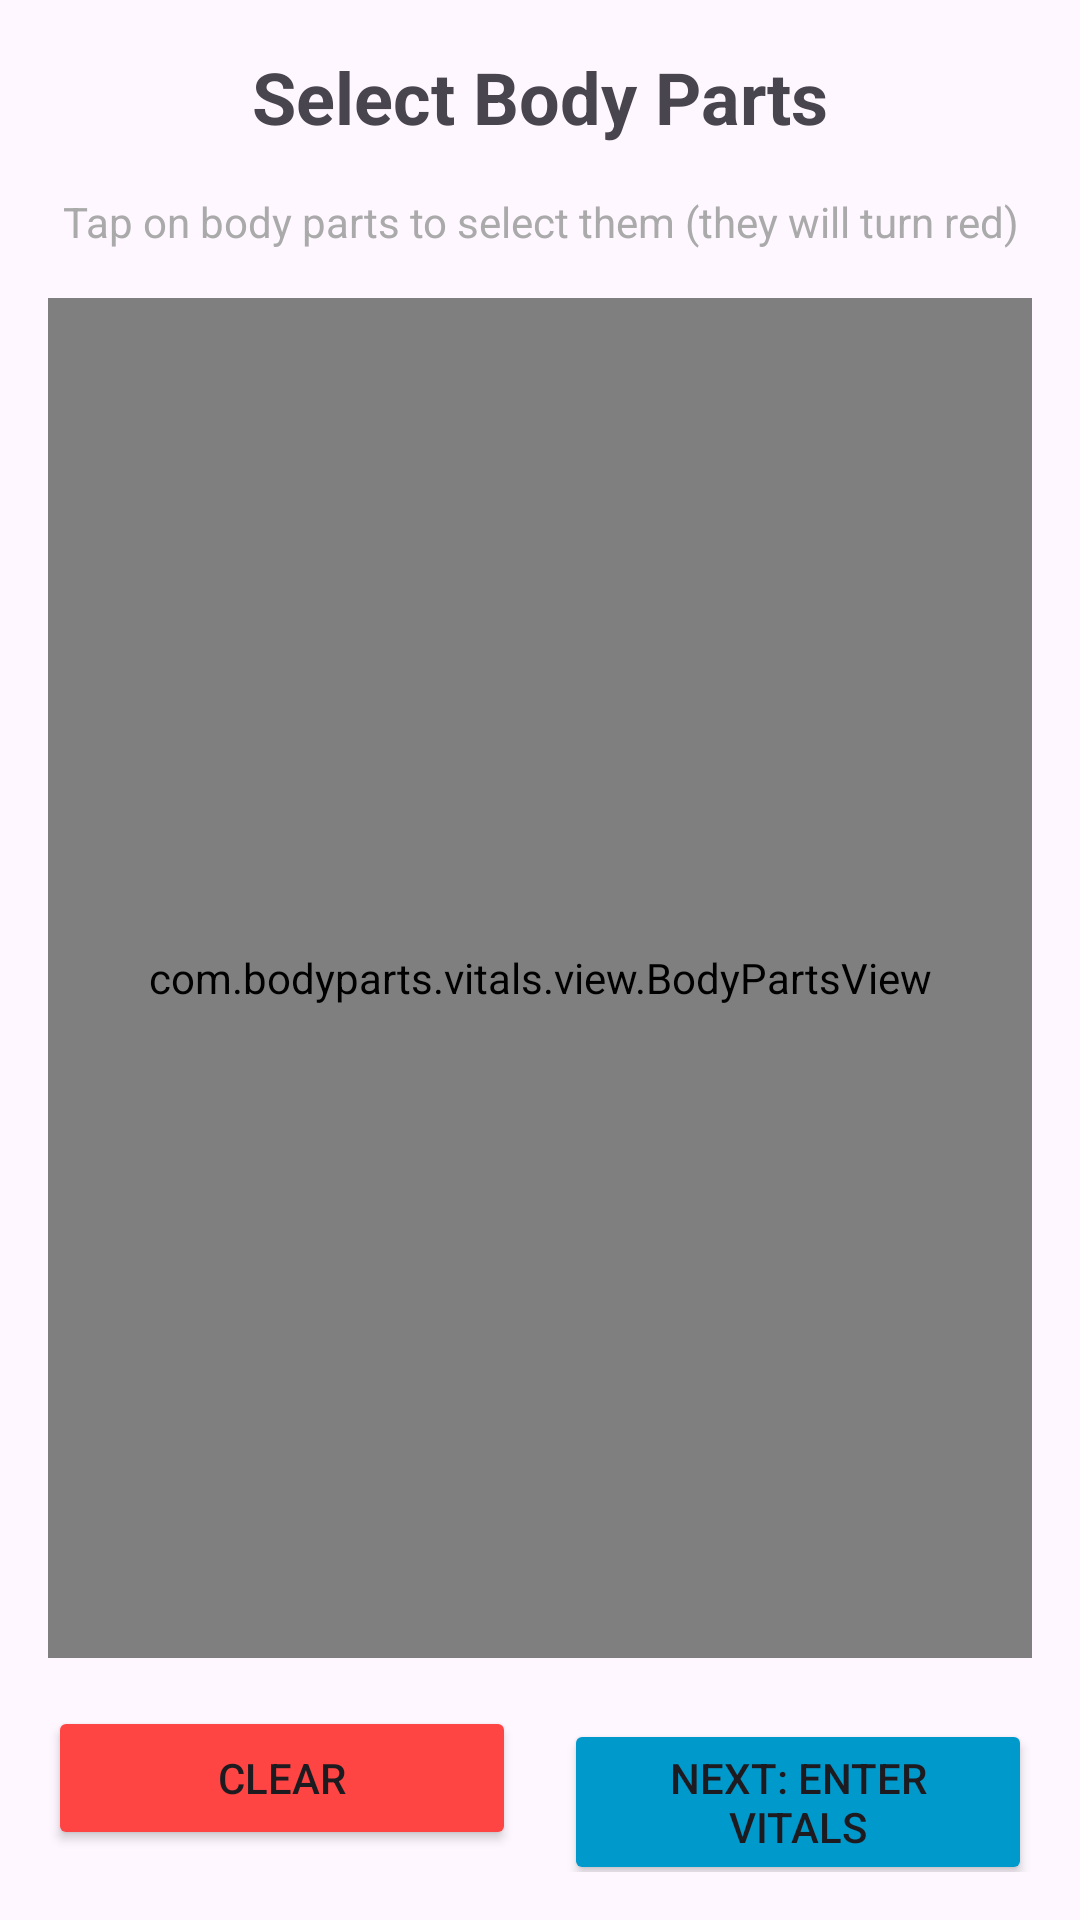

The Android layout XML behind this screen, and the referenced resources:
<!-- AndroidManifest.xml: application theme Theme.BodyPartsVitals -->
<!-- res/layout/activity_main.xml -->
<?xml version="1.0" encoding="utf-8"?>
<LinearLayout xmlns:android="http://schemas.android.com/apk/res/android"
    xmlns:app="http://schemas.android.com/apk/res-auto"
    android:layout_width="match_parent"
    android:layout_height="match_parent"
    android:orientation="vertical"
    android:padding="16dp">

    <TextView
        android:layout_width="match_parent"
        android:layout_height="wrap_content"
        android:text="Select Body Parts"
        android:textSize="24sp"
        android:textStyle="bold"
        android:gravity="center"
        android:layout_marginBottom="16dp" />

    <TextView
        android:layout_width="match_parent"
        android:layout_height="wrap_content"
        android:text="Tap on body parts to select them (they will turn red)"
        android:textSize="14sp"
        android:gravity="center"
        android:layout_marginBottom="16dp"
        android:textColor="@android:color/darker_gray" />

    <com.bodyparts.vitals.view.BodyPartsView
        android:id="@+id/bodyPartsView"
        android:layout_width="match_parent"
        android:layout_height="0dp"
        android:layout_weight="1" />

    <LinearLayout
        android:layout_width="match_parent"
        android:layout_height="wrap_content"
        android:orientation="horizontal"
        android:layout_marginTop="16dp">

        <Button
            android:id="@+id/btnClear"
            android:layout_width="0dp"
            android:layout_height="wrap_content"
            android:layout_weight="1"
            android:layout_marginEnd="8dp"
            android:text="Clear"
            android:backgroundTint="@android:color/holo_red_light" />

        <Button
            android:id="@+id/btnNext"
            android:layout_width="0dp"
            android:layout_height="wrap_content"
            android:layout_weight="1"
            android:layout_marginStart="8dp"
            android:text="Next: Enter Vitals"
            android:backgroundTint="@android:color/holo_blue_dark" />
    </LinearLayout>

</LinearLayout>
<!-- resources referenced by this layout -->
<resources>
  <style name="Theme.BodyPartsVitals" parent="Base.Theme.BodyPartsVitals">
          <item name="android:statusBarColor">@color/purple_700</item>
          <item name="android:windowLightStatusBar" tools:targetApi="m">false</item>
      </style>
  <style name="Base.Theme.BodyPartsVitals" parent="Theme.Material3.DayNight">
          
          <item name="colorPrimary">@color/purple_500</item>
          <item name="colorPrimaryVariant">@color/purple_700</item>
          <item name="colorOnPrimary">@color/white</item>
          <item name="colorSecondary">@color/teal_200</item>
          <item name="colorSecondaryVariant">@color/teal_700</item>
          <item name="colorOnSecondary">@color/black</item>
      </style>
  <color name="purple_700">#FF3700B3</color>
  <color name="purple_500">#FF6200EE</color>
  <color name="white">#FFFFFFFF</color>
  <color name="teal_200">#FF03DAC5</color>
  <color name="teal_700">#FF018786</color>
  <color name="black">#FF000000</color>
</resources>
